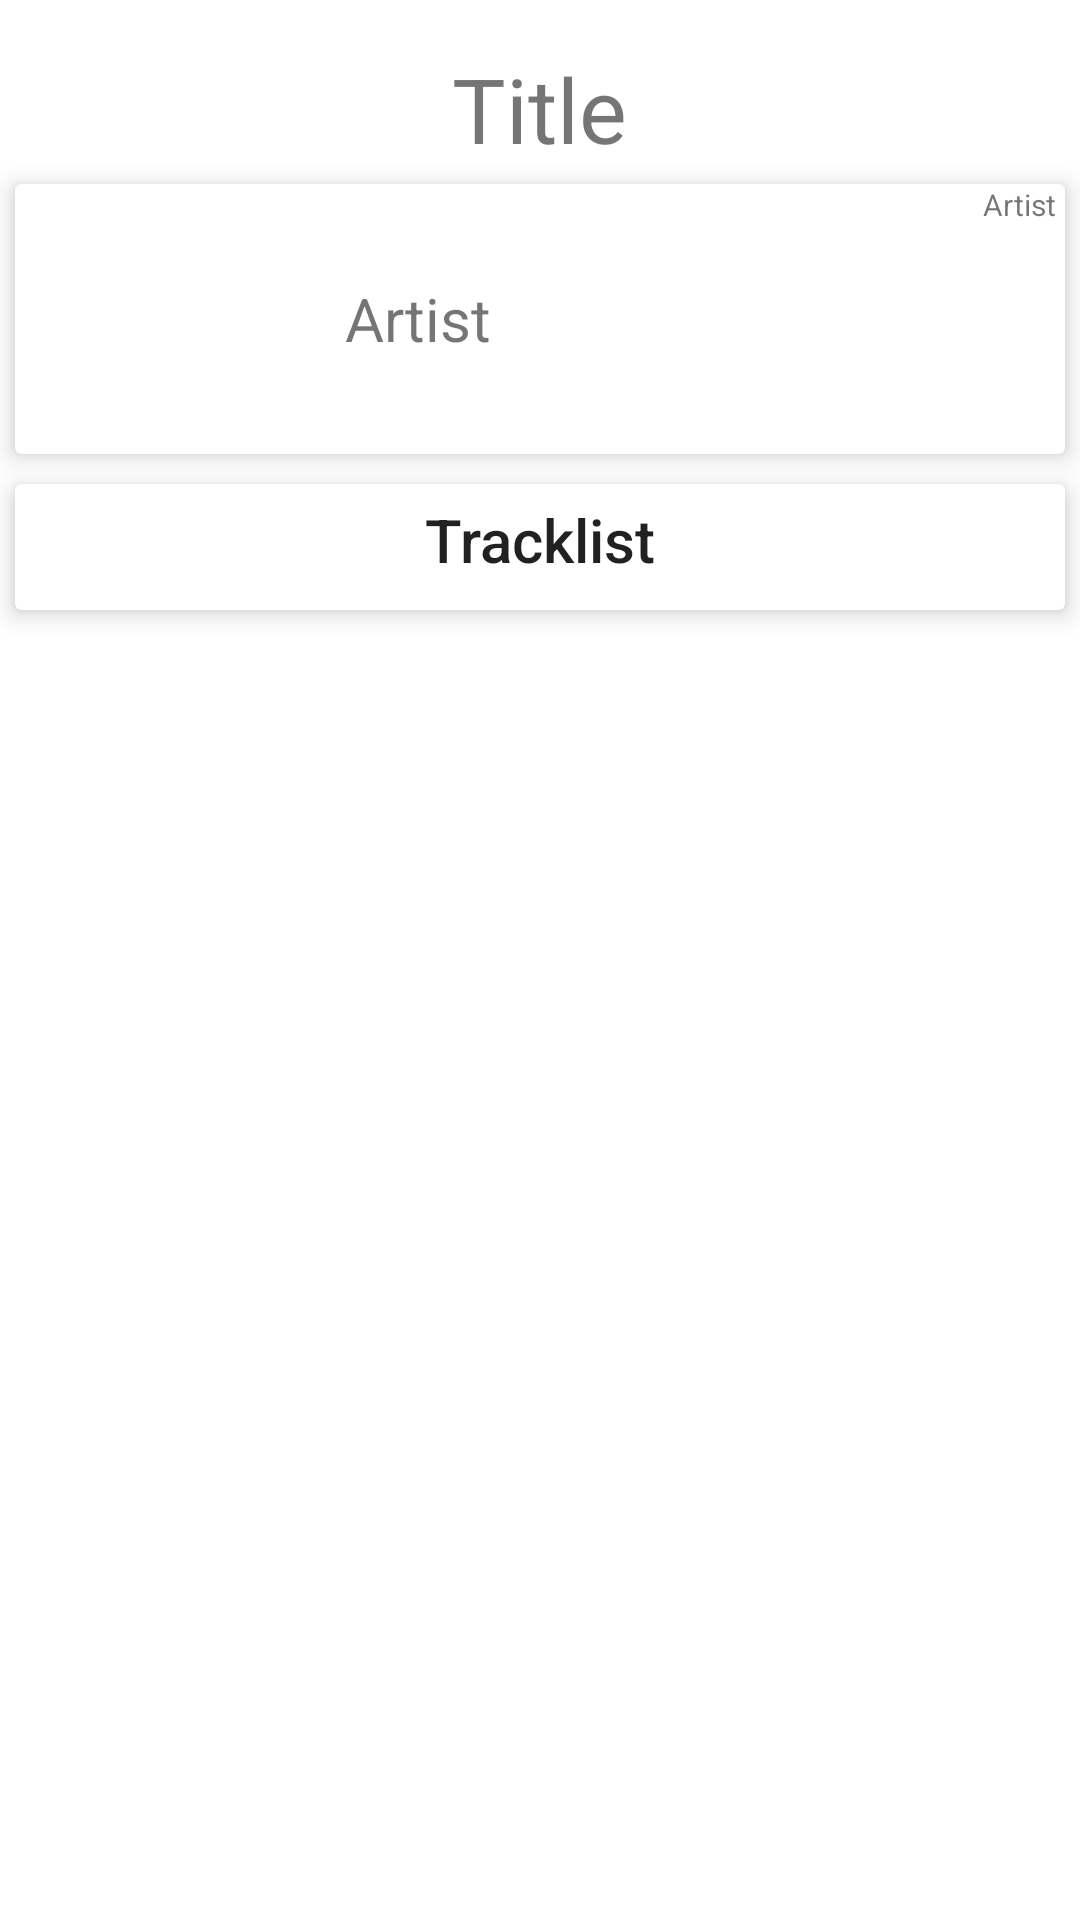

Reconstruct the res/layout file that produces this screen, plus the resources it refers to.
<!-- AndroidManifest.xml: application theme AppTheme -->
<!-- res/layout/activity_album.xml -->
<?xml version="1.0" encoding="utf-8"?>
<androidx.coordinatorlayout.widget.CoordinatorLayout xmlns:android="http://schemas.android.com/apk/res/android"
    xmlns:app="http://schemas.android.com/apk/res-auto"
    xmlns:tools="http://schemas.android.com/tools"
    android:layout_width="match_parent"
    android:layout_height="match_parent"
    tools:context=".ui.AlbumActivity">

    <androidx.core.widget.NestedScrollView
        android:layout_width="match_parent"
        android:layout_height="match_parent">

        <LinearLayout
            android:layout_width="match_parent"
            android:layout_height="match_parent"
            android:orientation="vertical">


            <ImageView
                android:id="@+id/image_view_album"
                android:layout_width="wrap_content"
                android:layout_height="wrap_content"
                android:adjustViewBounds="true"
                android:padding="8dp"
                android:scaleType="centerCrop"
                tools:srcCompat="@tools:sample/avatars" />

            <TextView
                android:id="@+id/text_album_title"
                android:layout_width="wrap_content"
                android:layout_height="wrap_content"
                android:layout_gravity="center_horizontal"
                android:text="Title"
                android:textAlignment="center"
                android:textSize="30sp" />

            <androidx.recyclerview.widget.RecyclerView
                android:id="@+id/chip_recycler_view"
                android:layout_width="match_parent"
                android:layout_height="wrap_content"/>

            <androidx.cardview.widget.CardView
                android:id="@+id/card_artist"
                style="@style/CardView.Light"
                android:layout_width="match_parent"
                android:layout_height="wrap_content"
                android:padding="2dp"
                android:layout_marginTop="10dp"
                app:cardElevation="5dp"
                android:layout_margin="5dp">

                <RelativeLayout
                    android:layout_width="match_parent"
                    android:layout_height="wrap_content">

                    <ImageView
                        android:id="@+id/image_view_artist"
                        android:layout_width="90dp"
                        android:layout_height="90dp"
                        android:adjustViewBounds="true"
                        android:padding="8dp"
                        android:scaleType="centerCrop"
                        tools:srcCompat='@tools:sample/avatars' />

                    <TextView
                        android:id="@+id/text_artist"
                        android:layout_width="wrap_content"
                        android:layout_height="wrap_content"
                        android:layout_centerVertical="true"
                        android:layout_toRightOf="@id/image_view_artist"
                        android:layout_marginLeft="20dp"
                        android:text="Artist"
                        android:textSize="20sp" />

                    <TextView
                        android:layout_width="wrap_content"
                        android:layout_height="wrap_content"
                        android:layout_marginRight="3dp"
                        android:layout_alignParentEnd="true"
                        android:text="Artist"
                        android:textSize="10sp"/>

                </RelativeLayout>

            </androidx.cardview.widget.CardView>

            <androidx.cardview.widget.CardView
                android:id="@+id/card_view"
                style="@style/CardView.Light"
                android:layout_width="match_parent"
                android:layout_height="wrap_content"
                android:layout_marginTop="10dp"
                android:padding="2dp"
                app:cardElevation="5dp"
                android:layout_margin="5dp">

                <RelativeLayout
                    android:layout_width="match_parent"
                    android:layout_height="wrap_content">

                    <TextView
                        android:id="@+id/text_view_tracklist"
                        style="@style/TextAppearance.AppCompat.Title"
                        android:layout_width="wrap_content"
                        android:layout_height="wrap_content"
                        android:layout_centerHorizontal="true"
                        android:layout_marginBottom="5dp"
                        android:padding="5dp"
                        android:text="Tracklist" />

                    <Button
                        android:id="@+id/arrow_button"
                        android:layout_width="30dp"
                        android:layout_height="30dp"
                        android:layout_alignParentEnd="true"
                        android:layout_marginTop="3dp"
                        android:layout_marginRight="16dp"
                        android:background="@drawable/ic_keyboard_arrow_down_black_24dp" />

                    <RelativeLayout
                        android:id="@+id/expandable_view"
                        android:layout_width="match_parent"
                        android:layout_height="wrap_content"
                        android:layout_below="@+id/text_view_tracklist"
                        android:visibility="gone">

                        <androidx.recyclerview.widget.RecyclerView
                            android:id="@+id/recycler_view"
                            android:layout_width="match_parent"
                            android:layout_height="wrap_content"
                            android:padding="8dp" />

                    </RelativeLayout>

                </RelativeLayout>

            </androidx.cardview.widget.CardView>

            <ProgressBar
                android:id="@+id/album_progress_bar"
                android:layout_width="wrap_content"
                android:layout_height="wrap_content"
                android:layout_gravity="center"/>

        </LinearLayout>

    </androidx.core.widget.NestedScrollView>

</androidx.coordinatorlayout.widget.CoordinatorLayout>
<!-- resources referenced by this layout -->
<resources>
  <style name="AppTheme" parent="Theme.MaterialComponents.Light.NoActionBar">
          <item name="android:windowContentTransitions">true</item>
          
          <item name="colorPrimary">@color/colorPrimary</item>
          <item name="colorPrimaryDark">@color/colorPrimaryDark</item>
          <item name="colorAccent">@color/colorAccent</item>
      </style>
  <!-- not gathered from this repository: default colours our renderer supplied (Android Studio template values) -->
  <color name="colorPrimary">#FF6200EE</color>
  <color name="colorPrimaryDark">#FF3700B3</color>
  <color name="colorAccent">#FF03DAC5</color>
</resources>
